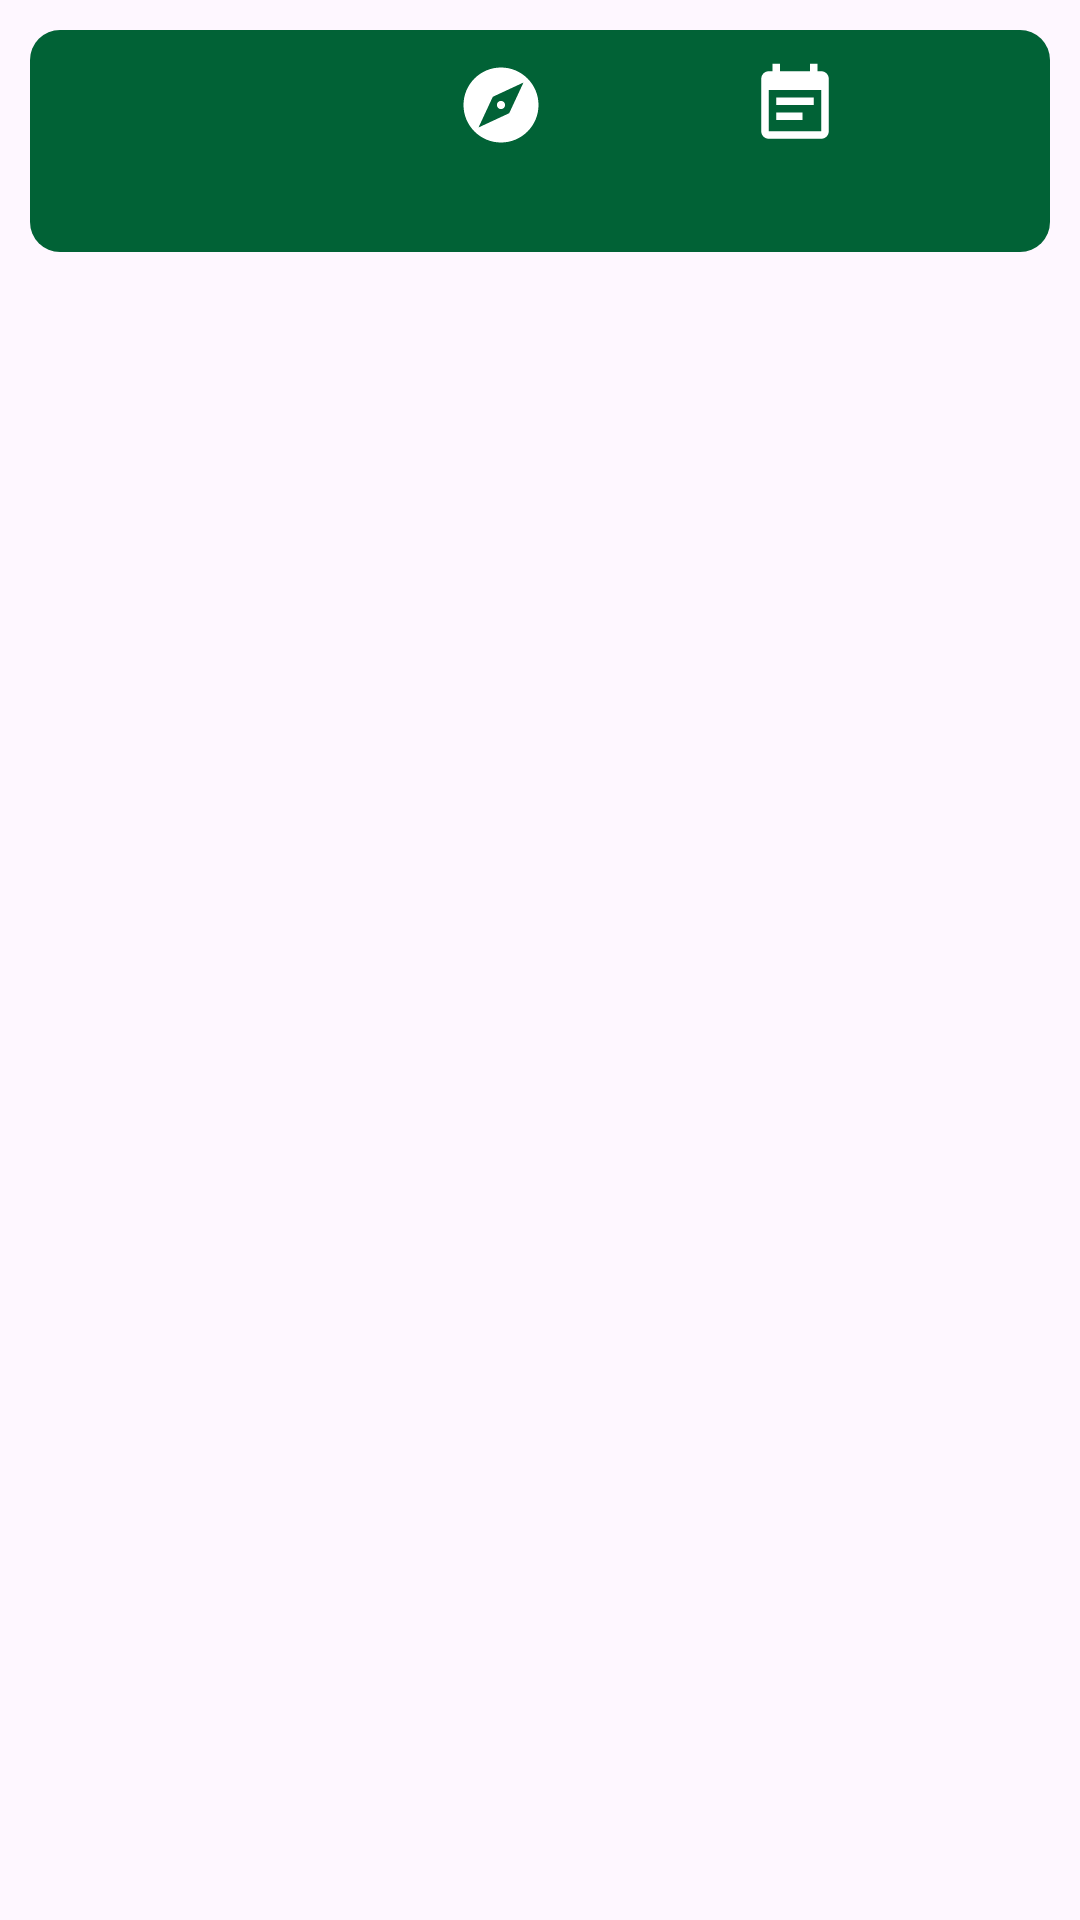

Here is an Android app screen rendered from its layout file. Give the layout XML and the strings, colors and styles it references.
<!-- AndroidManifest.xml: application theme Theme.BAKA -->
<!-- res/layout/navbar.xml -->
<?xml version="1.0" encoding="utf-8"?>
<LinearLayout
    xmlns:android="http://schemas.android.com/apk/res/android"
    android:layout_width="match_parent"
    android:layout_height="wrap_content"
    android:padding="10dp"
    android:orientation="vertical"
    android:background="@android:color/transparent">

    
    <LinearLayout
        android:layout_width="match_parent"
        android:layout_height="74dp"
        android:orientation="horizontal"
        android:gravity="center"
        android:background="@drawable/navbar_background"
        android:paddingHorizontal="10dp">

        
        <Button
            android:id="@+id/homeButton"
            android:layout_width="wrap_content"
            android:layout_height="wrap_content"
            android:drawableTop="@drawable/home_icon"
            android:background="@android:color/transparent"
            android:layout_gravity="center"
            android:layout_marginHorizontal="5dp"
            android:gravity="center"
            android:drawablePadding="5dp"
            android:textColor="@color/black"/>

        
        <Button
            android:id="@+id/exploreButton"
            android:layout_width="wrap_content"
            android:layout_height="wrap_content"
            android:drawableTop="@drawable/explore_icon"
            android:background="@android:color/transparent"
            android:layout_gravity="center"
            android:layout_marginHorizontal="5dp"
            android:gravity="center"
            android:drawablePadding="5dp"
            android:textColor="@color/black"/>

        
        <Button
            android:id="@+id/eventButton"
            android:layout_width="wrap_content"
            android:layout_height="wrap_content"
            android:drawableTop="@drawable/event_icon"
            android:background="@android:color/transparent"
            android:layout_gravity="center"
            android:layout_marginHorizontal="5dp"
            android:gravity="center"
            android:drawablePadding="5dp"
            android:textColor="@color/black"/>

        
        <Button
            android:id="@+id/profileButton"
            android:layout_width="wrap_content"
            android:layout_height="wrap_content"
            android:drawableTop="@drawable/profile_icon"
            android:background="@android:color/transparent"
            android:layout_gravity="center"
            android:layout_marginHorizontal="5dp"
            android:gravity="center"
            android:drawablePadding="5dp"
            android:textColor="@color/black"/>
    </LinearLayout>
</LinearLayout>
<!-- resources referenced by this layout -->
<resources>
  <color name="black">#000000</color>
  <!-- drawable event_icon (drawable) -->
  <vector xmlns:android="http://schemas.android.com/apk/res/android" android:autoMirrored="true" android:height="30dp" android:tint="#FFFFFF" android:viewportHeight="24" android:viewportWidth="24" android:width="30dp">
        
      <path android:fillColor="@android:color/white" android:pathData="M17,10L7,10v2h10v-2zM19,3h-1L18,1h-2v2L8,3L8,1L6,1v2L5,3c-1.11,0 -1.99,0.9 -1.99,2L3,19c0,1.1 0.89,2 2,2h14c1.1,0 2,-0.9 2,-2L21,5c0,-1.1 -0.9,-2 -2,-2zM19,19L5,19L5,8h14v11zM14,14L7,14v2h7v-2z"/>
      
  </vector>
  <!-- drawable explore_icon (drawable) -->
  <vector xmlns:android="http://schemas.android.com/apk/res/android" android:height="30dp" android:tint="#FFFFFF" android:viewportHeight="24" android:viewportWidth="24" android:width="30dp">
        
      <path android:fillColor="@android:color/white" android:pathData="M12,10.9c-0.61,0 -1.1,0.49 -1.1,1.1s0.49,1.1 1.1,1.1c0.61,0 1.1,-0.49 1.1,-1.1s-0.49,-1.1 -1.1,-1.1zM12,2C6.48,2 2,6.48 2,12s4.48,10 10,10 10,-4.48 10,-10S17.52,2 12,2zM14.19,14.19L6,18l3.81,-8.19L18,6l-3.81,8.19z"/>
      
  </vector>
  <!-- drawable navbar_background (drawable) -->
  <?xml version="1.0" encoding="utf-8"?>
  <shape xmlns:android="http://schemas.android.com/apk/res/android">
      <solid android:color="@color/green" />
      <corners android:radius="10dp" />
      <padding
          android:left="10dp"
          android:right="10dp"
          android:top="10dp"
          android:bottom="10dp" />
  </shape>
  <style name="Theme.BAKA" parent="Base.Theme.BAKA" />
  <color name="green">#016236</color>
  <style name="Base.Theme.BAKA" parent="Theme.Material3.DayNight.NoActionBar">
          
          
      </style>
</resources>
